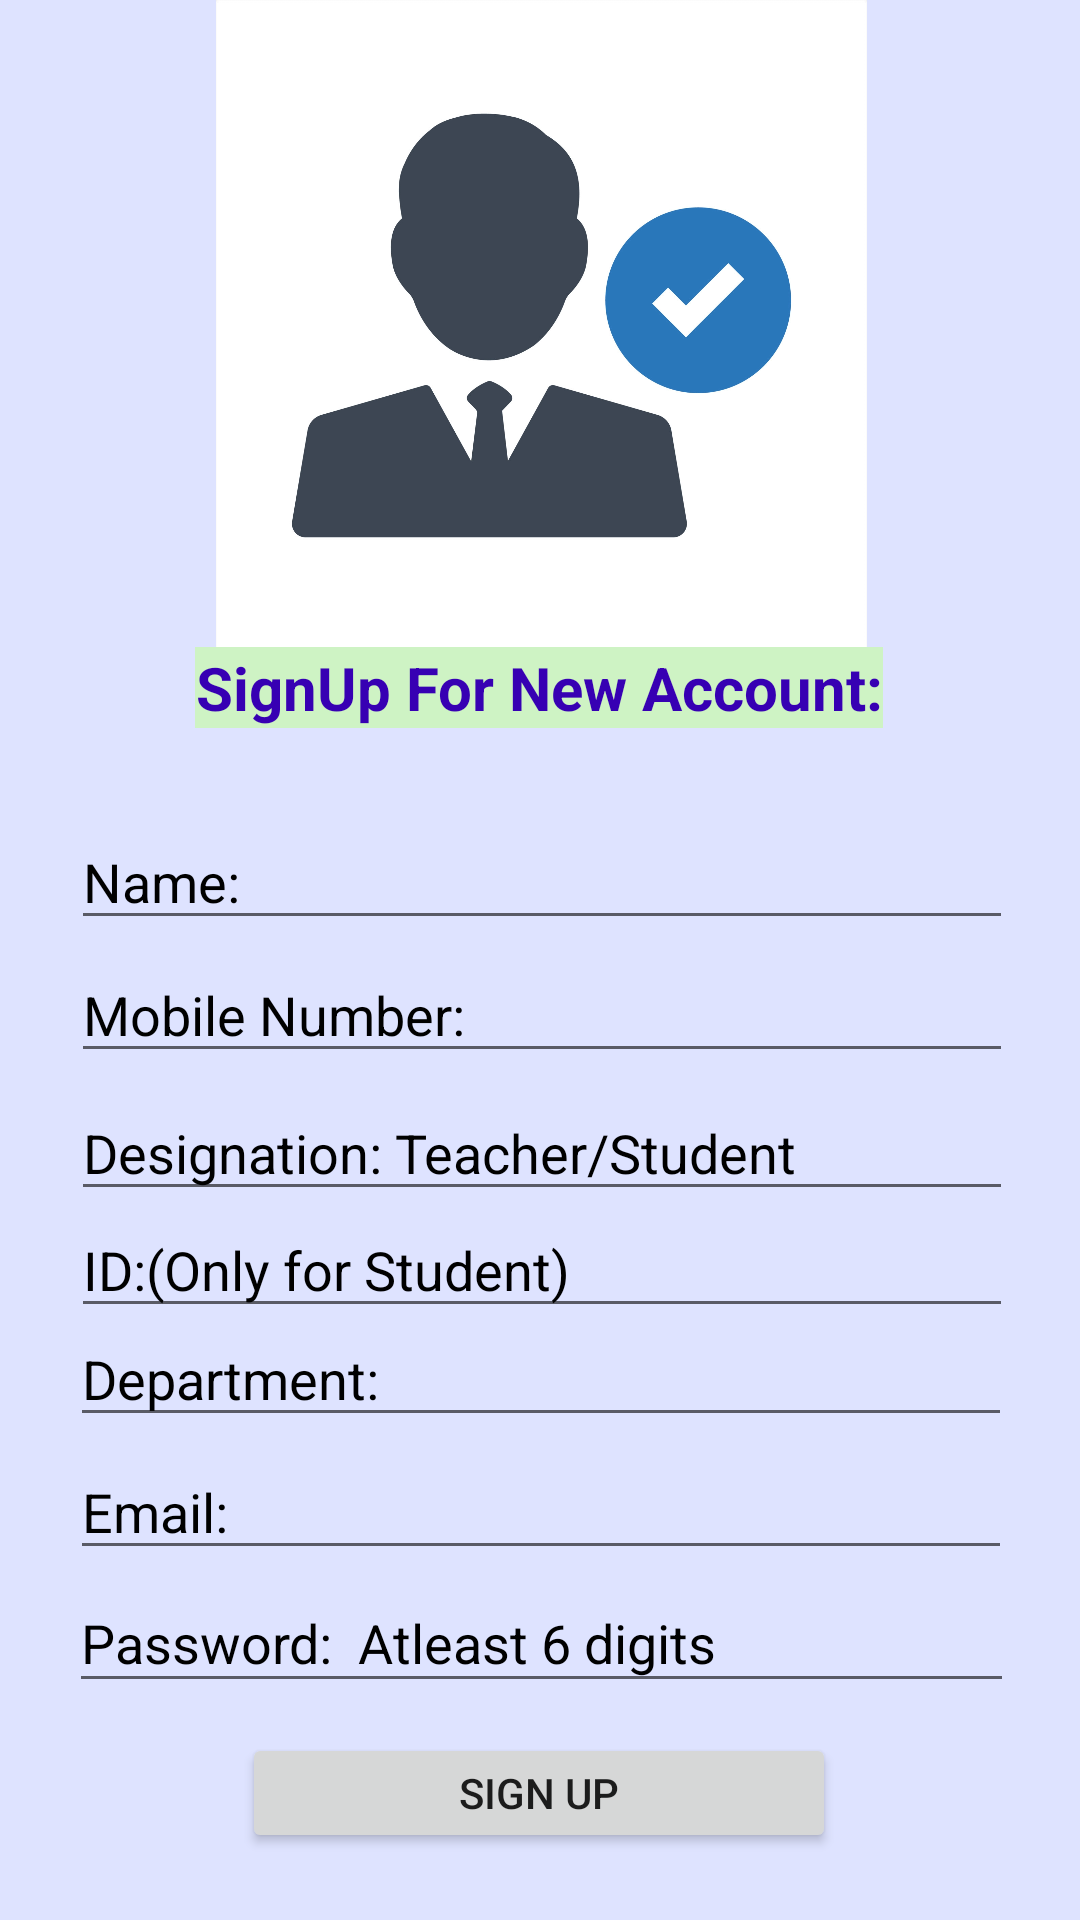

Here is an Android app screen rendered from its layout file. Give the layout XML and the strings, colors and styles it references.
<!-- AndroidManifest.xml: application theme Theme.EducationalInstituteManagementSystem -->
<!-- res/layout/activity_sign_up_for_everyone.xml -->
<?xml version="1.0" encoding="utf-8"?>
<androidx.constraintlayout.widget.ConstraintLayout xmlns:android="http://schemas.android.com/apk/res/android"
    xmlns:app="http://schemas.android.com/apk/res-auto"
    xmlns:tools="http://schemas.android.com/tools"
    android:layout_width="match_parent"
    android:background="#DEE3FF"
    android:layout_height="match_parent"
    tools:context=".SignUpForEveryone">
    <ImageView
        android:id="@+id/imageView9"
        android:layout_width="413dp"
        android:layout_height="217dp"
        app:layout_constraintBottom_toBottomOf="parent"
        app:layout_constraintEnd_toEndOf="parent"
        app:layout_constraintStart_toStartOf="parent"
        app:layout_constraintTop_toTopOf="parent"
        app:layout_constraintVertical_bias="0.0"
        app:srcCompat="@drawable/sighup2" />


    <TextView
        android:id="@+id/textView5"
        android:layout_width="wrap_content"
        android:layout_height="wrap_content"
        android:background="#CEF3C4"
        android:gravity="center"
        android:text="SignUp For New Account:"
        android:textColor="@color/purple_700"
        android:textSize="20dp"
        android:textStyle="bold"
        app:layout_constraintBottom_toBottomOf="parent"
        app:layout_constraintEnd_toEndOf="parent"
        app:layout_constraintHorizontal_bias="0.497"
        app:layout_constraintStart_toStartOf="parent"
        app:layout_constraintTop_toTopOf="parent"
        app:layout_constraintVertical_bias="0.352" />

    <EditText
        android:id="@+id/email_signin"
        android:layout_width="314dp"
        android:layout_height="42dp"
        android:ems="10"
        android:hint="Email:"
        android:inputType="textPersonName"
        android:textColor="@color/black"
        android:textColorHint="@color/black"
        app:layout_constraintBottom_toBottomOf="parent"
        app:layout_constraintEnd_toEndOf="parent"
        app:layout_constraintHorizontal_bias="0.505"
        app:layout_constraintStart_toStartOf="parent"
        app:layout_constraintTop_toTopOf="parent"
        app:layout_constraintVertical_bias="0.805" />


    <EditText
        android:id="@+id/id11"
        android:layout_width="314dp"
        android:layout_height="42dp"
        android:ems="10"
        android:hint="ID:(Only for Student)"
        android:inputType="textPersonName"
        android:textColor="@color/black"
        android:textColorHint="@color/black"
        app:layout_constraintBottom_toBottomOf="parent"
        app:layout_constraintEnd_toEndOf="parent"
        app:layout_constraintHorizontal_bias="0.515"
        app:layout_constraintStart_toStartOf="parent"
        app:layout_constraintTop_toTopOf="parent"
        app:layout_constraintVertical_bias="0.67" />

    <EditText
        android:id="@+id/dept1"
        android:layout_width="314dp"
        android:layout_height="42dp"
        android:ems="10"
        android:hint="Department:"
        android:inputType="textPersonName"
        android:textColor="@color/black"
        android:textColorHint="@color/black"
        app:layout_constraintBottom_toBottomOf="parent"
        app:layout_constraintEnd_toEndOf="parent"
        app:layout_constraintHorizontal_bias="0.505"
        app:layout_constraintStart_toStartOf="parent"
        app:layout_constraintTop_toTopOf="parent"
        app:layout_constraintVertical_bias="0.731" />

    <EditText
        android:id="@+id/passsignin"
        android:layout_width="315dp"
        android:layout_height="43dp"
        android:ems="10"
        android:hint="Password:  Atleast 6 digits"
        android:inputType="textPassword"
        android:textColor="@color/black"
        android:textColorHint="@color/black"
        app:layout_constraintBottom_toBottomOf="parent"
        app:layout_constraintEnd_toEndOf="parent"
        app:layout_constraintHorizontal_bias="0.51"
        app:layout_constraintStart_toStartOf="parent"
        app:layout_constraintTop_toTopOf="parent"
        app:layout_constraintVertical_bias="0.879" />

    <EditText
        android:id="@+id/mobi1"
        android:layout_width="314dp"
        android:layout_height="42dp"
        android:ems="10"
        android:hint="Mobile Number:"
        android:inputType="textPersonName"
        android:textColor="@color/black"
        android:textColorHint="@color/black"
        app:layout_constraintBottom_toBottomOf="parent"
        app:layout_constraintEnd_toEndOf="parent"
        app:layout_constraintHorizontal_bias="0.515"
        app:layout_constraintStart_toStartOf="parent"
        app:layout_constraintTop_toTopOf="parent"
        app:layout_constraintVertical_bias="0.528" />

    <EditText
        android:id="@+id/designation1"
        android:layout_width="314dp"
        android:layout_height="42dp"
        android:ems="10"
        android:hint="Designation: Teacher/Student"
        android:inputType="textPersonName"
        android:textColor="@color/black"
        android:textColorHint="@color/black"
        app:layout_constraintBottom_toBottomOf="parent"
        app:layout_constraintEnd_toEndOf="parent"
        app:layout_constraintHorizontal_bias="0.515"
        app:layout_constraintStart_toStartOf="parent"
        app:layout_constraintTop_toTopOf="parent"
        app:layout_constraintVertical_bias="0.605" />

    <EditText
        android:id="@+id/name1"
        android:layout_width="314dp"
        android:layout_height="42dp"
        android:ems="10"
        android:hint="Name:"
        android:inputType="textPersonName"
        android:textColor="@color/black"
        android:textColorHint="@color/black"
        app:layout_constraintBottom_toBottomOf="parent"
        app:layout_constraintEnd_toEndOf="parent"
        app:layout_constraintHorizontal_bias="0.515"
        app:layout_constraintStart_toStartOf="parent"
        app:layout_constraintTop_toTopOf="parent"
        app:layout_constraintVertical_bias="0.454" />

    <Button
        android:id="@+id/singup_btn"
        android:layout_width="198dp"
        android:layout_height="40dp"
        android:text="Sign Up"
        app:layout_constraintBottom_toBottomOf="parent"
        app:layout_constraintEnd_toEndOf="parent"
        app:layout_constraintHorizontal_bias="0.497"
        app:layout_constraintStart_toStartOf="parent"
        app:layout_constraintTop_toTopOf="parent"
        app:layout_constraintVertical_bias="0.963" />

</androidx.constraintlayout.widget.ConstraintLayout>
<!-- resources referenced by this layout -->
<resources>
  <!-- drawable sighup2: webp bitmap (drawable, 50638 bytes) -->
  <style name="Theme.EducationalInstituteManagementSystem" parent="Theme.MaterialComponents.DayNight.NoActionBar">
          
          <item name="colorPrimary">@color/purple_500</item>
          <item name="colorPrimaryVariant">@color/purple_700</item>
          <item name="colorOnPrimary">@color/white</item>
          
          <item name="colorSecondary">@color/teal_200</item>
          <item name="colorSecondaryVariant">@color/teal_700</item>
          <item name="colorOnSecondary">@color/black</item>
          
          <item name="android:statusBarColor">?attr/colorPrimaryVariant</item>
          
      </style>
  <!-- not gathered from this repository: default colours our renderer supplied (Android Studio template values) -->
  <color name="purple_500">#FF6200EE</color>
  <color name="purple_700">#FF3700B3</color>
  <color name="teal_200">#FF03DAC5</color>
  <color name="teal_700">#FF018786</color>
  <color name="black">#FF000000</color>
  <color name="white">#FFFFFFFF</color>
</resources>
